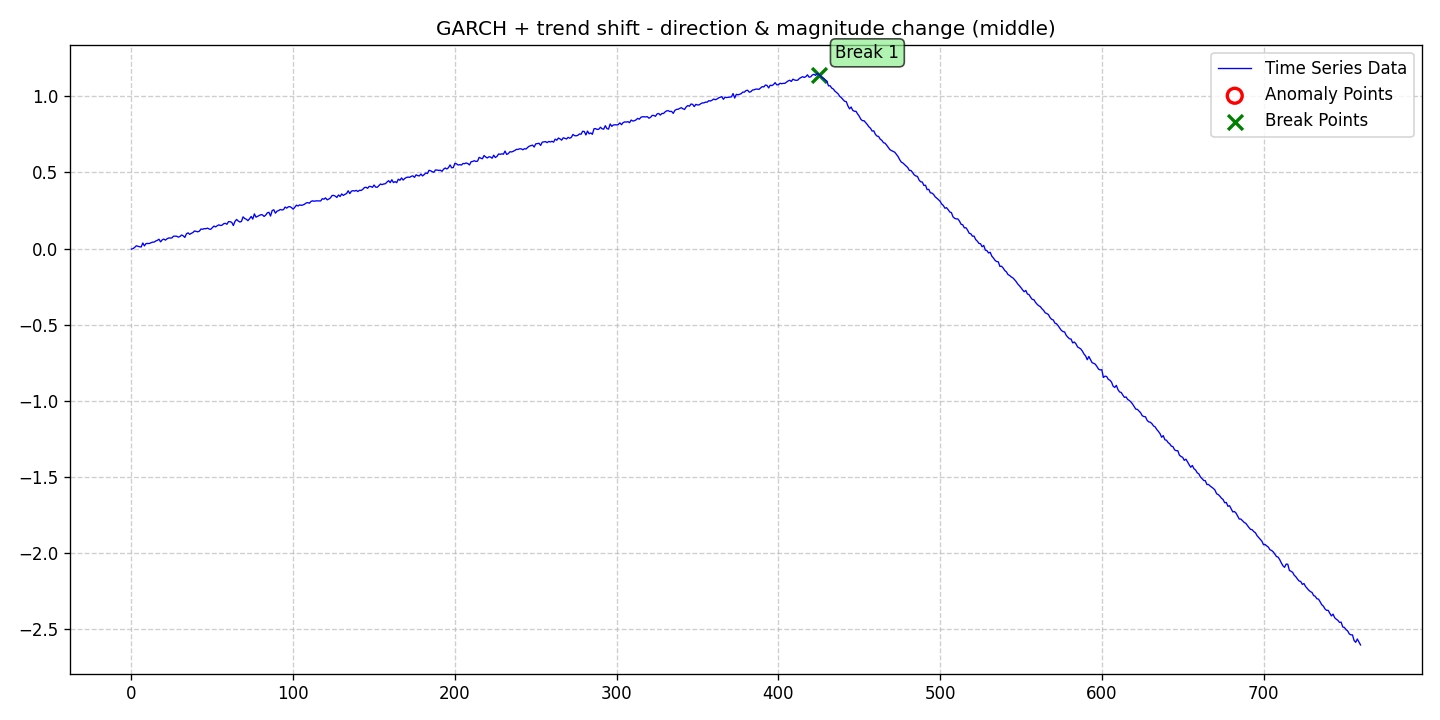

The file beside this chart, header and first rows:
date, data, stationary, det_lin_up, det_lin_down, det_quad, det_cubic, det_exp, det_damped, stoc_trend, volatility, single_seas, multiple_seas, point_anom_single, point_anom_multi, collect_anom, context_anom, mean_shift, var_shift, trend_shift, point_anom_count, point_anom_location, point_anom_point, collect_anom_count
2020-01-01, -0.003704, 0, 0, 0, 0, 0, 0, 0, 0, 1, 0, 0, 0, 0, 0, 0, 0, 0, 1, 0, none, , 0
2020-01-02, -0.0004055, 0, 0, 0, 0, 0, 0, 0, 0, 1, 0, 0, 0, 0, 0, 0, 0, 0, 1, 0, none, , 0
2020-01-03, 0.007766, 0, 0, 0, 0, 0, 0, 0, 0, 1, 0, 0, 0, 0, 0, 0, 0, 0, 1, 0, none, , 0
2020-01-04, 0.01801, 0, 0, 0, 0, 0, 0, 0, 0, 1, 0, 0, 0, 0, 0, 0, 0, 0, 1, 0, none, , 0
2020-01-05, 0.01457, 0, 0, 0, 0, 0, 0, 0, 0, 1, 0, 0, 0, 0, 0, 0, 0, 0, 1, 0, none, , 0
2020-01-06, 0.01179, 0, 0, 0, 0, 0, 0, 0, 0, 1, 0, 0, 0, 0, 0, 0, 0, 0, 1, 0, none, , 0
2020-01-07, 0.009945, 0, 0, 0, 0, 0, 0, 0, 0, 1, 0, 0, 0, 0, 0, 0, 0, 0, 1, 0, none, , 0
2020-01-08, 0.0365, 0, 0, 0, 0, 0, 0, 0, 0, 1, 0, 0, 0, 0, 0, 0, 0, 0, 1, 0, none, , 0
2020-01-09, 0.01721, 0, 0, 0, 0, 0, 0, 0, 0, 1, 0, 0, 0, 0, 0, 0, 0, 0, 1, 0, none, , 0
2020-01-10, 0.03262, 0, 0, 0, 0, 0, 0, 0, 0, 1, 0, 0, 0, 0, 0, 0, 0, 0, 1, 0, none, , 0
2020-01-11, 0.03328, 0, 0, 0, 0, 0, 0, 0, 0, 1, 0, 0, 0, 0, 0, 0, 0, 0, 1, 0, none, , 0
2020-01-12, 0.03303, 0, 0, 0, 0, 0, 0, 0, 0, 1, 0, 0, 0, 0, 0, 0, 0, 0, 1, 0, none, , 0
2020-01-13, 0.0378, 0, 0, 0, 0, 0, 0, 0, 0, 1, 0, 0, 0, 0, 0, 0, 0, 0, 1, 0, none, , 0
2020-01-14, 0.0421, 0, 0, 0, 0, 0, 0, 0, 0, 1, 0, 0, 0, 0, 0, 0, 0, 0, 1, 0, none, , 0
2020-01-15, 0.04213, 0, 0, 0, 0, 0, 0, 0, 0, 1, 0, 0, 0, 0, 0, 0, 0, 0, 1, 0, none, , 0
2020-01-16, 0.04938, 0, 0, 0, 0, 0, 0, 0, 0, 1, 0, 0, 0, 0, 0, 0, 0, 0, 1, 0, none, , 0
2020-01-17, 0.05377, 0, 0, 0, 0, 0, 0, 0, 0, 1, 0, 0, 0, 0, 0, 0, 0, 0, 1, 0, none, , 0
2020-01-18, 0.06122, 0, 0, 0, 0, 0, 0, 0, 0, 1, 0, 0, 0, 0, 0, 0, 0, 0, 1, 0, none, , 0
2020-01-19, 0.04391, 0, 0, 0, 0, 0, 0, 0, 0, 1, 0, 0, 0, 0, 0, 0, 0, 0, 1, 0, none, , 0
2020-01-20, 0.05681, 0, 0, 0, 0, 0, 0, 0, 0, 1, 0, 0, 0, 0, 0, 0, 0, 0, 1, 0, none, , 0
2020-01-21, 0.06225, 0, 0, 0, 0, 0, 0, 0, 0, 1, 0, 0, 0, 0, 0, 0, 0, 0, 1, 0, none, , 0
2020-01-22, 0.05518, 0, 0, 0, 0, 0, 0, 0, 0, 1, 0, 0, 0, 0, 0, 0, 0, 0, 1, 0, none, , 0
2020-01-23, 0.06408, 0, 0, 0, 0, 0, 0, 0, 0, 1, 0, 0, 0, 0, 0, 0, 0, 0, 1, 0, none, , 0
2020-01-24, 0.06938, 0, 0, 0, 0, 0, 0, 0, 0, 1, 0, 0, 0, 0, 0, 0, 0, 0, 1, 0, none, , 0
2020-01-25, 0.06869, 0, 0, 0, 0, 0, 0, 0, 0, 1, 0, 0, 0, 0, 0, 0, 0, 0, 1, 0, none, , 0
2020-01-26, 0.06972, 0, 0, 0, 0, 0, 0, 0, 0, 1, 0, 0, 0, 0, 0, 0, 0, 0, 1, 0, none, , 0
2020-01-27, 0.08112, 0, 0, 0, 0, 0, 0, 0, 0, 1, 0, 0, 0, 0, 0, 0, 0, 0, 1, 0, none, , 0
2020-01-28, 0.08128, 0, 0, 0, 0, 0, 0, 0, 0, 1, 0, 0, 0, 0, 0, 0, 0, 0, 1, 0, none, , 0
2020-01-29, 0.0807, 0, 0, 0, 0, 0, 0, 0, 0, 1, 0, 0, 0, 0, 0, 0, 0, 0, 1, 0, none, , 0
2020-01-30, 0.07457, 0, 0, 0, 0, 0, 0, 0, 0, 1, 0, 0, 0, 0, 0, 0, 0, 0, 1, 0, none, , 0
2020-01-31, 0.07945, 0, 0, 0, 0, 0, 0, 0, 0, 1, 0, 0, 0, 0, 0, 0, 0, 0, 1, 0, none, , 0
2020-02-01, 0.08882, 0, 0, 0, 0, 0, 0, 0, 0, 1, 0, 0, 0, 0, 0, 0, 0, 0, 1, 0, none, , 0
2020-02-02, 0.08343, 0, 0, 0, 0, 0, 0, 0, 0, 1, 0, 0, 0, 0, 0, 0, 0, 0, 1, 0, none, , 0
2020-02-03, 0.07303, 0, 0, 0, 0, 0, 0, 0, 0, 1, 0, 0, 0, 0, 0, 0, 0, 0, 1, 0, none, , 0
2020-02-04, 0.09709, 0, 0, 0, 0, 0, 0, 0, 0, 1, 0, 0, 0, 0, 0, 0, 0, 0, 1, 0, none, , 0
2020-02-05, 0.1028, 0, 0, 0, 0, 0, 0, 0, 0, 1, 0, 0, 0, 0, 0, 0, 0, 0, 1, 0, none, , 0
2020-02-06, 0.09312, 0, 0, 0, 0, 0, 0, 0, 0, 1, 0, 0, 0, 0, 0, 0, 0, 0, 1, 0, none, , 0
2020-02-07, 0.0998, 0, 0, 0, 0, 0, 0, 0, 0, 1, 0, 0, 0, 0, 0, 0, 0, 0, 1, 0, none, , 0
2020-02-08, 0.1051, 0, 0, 0, 0, 0, 0, 0, 0, 1, 0, 0, 0, 0, 0, 0, 0, 0, 1, 0, none, , 0
2020-02-09, 0.1154, 0, 0, 0, 0, 0, 0, 0, 0, 1, 0, 0, 0, 0, 0, 0, 0, 0, 1, 0, none, , 0
2020-02-10, 0.1129, 0, 0, 0, 0, 0, 0, 0, 0, 1, 0, 0, 0, 0, 0, 0, 0, 0, 1, 0, none, , 0
2020-02-11, 0.1097, 0, 0, 0, 0, 0, 0, 0, 0, 1, 0, 0, 0, 0, 0, 0, 0, 0, 1, 0, none, , 0
2020-02-12, 0.1142, 0, 0, 0, 0, 0, 0, 0, 0, 1, 0, 0, 0, 0, 0, 0, 0, 0, 1, 0, none, , 0
2020-02-13, 0.1284, 0, 0, 0, 0, 0, 0, 0, 0, 1, 0, 0, 0, 0, 0, 0, 0, 0, 1, 0, none, , 0
2020-02-14, 0.1264, 0, 0, 0, 0, 0, 0, 0, 0, 1, 0, 0, 0, 0, 0, 0, 0, 0, 1, 0, none, , 0
2020-02-15, 0.1308, 0, 0, 0, 0, 0, 0, 0, 0, 1, 0, 0, 0, 0, 0, 0, 0, 0, 1, 0, none, , 0
2020-02-16, 0.1299, 0, 0, 0, 0, 0, 0, 0, 0, 1, 0, 0, 0, 0, 0, 0, 0, 0, 1, 0, none, , 0
2020-02-17, 0.1339, 0, 0, 0, 0, 0, 0, 0, 0, 1, 0, 0, 0, 0, 0, 0, 0, 0, 1, 0, none, , 0
2020-02-18, 0.1282, 0, 0, 0, 0, 0, 0, 0, 0, 1, 0, 0, 0, 0, 0, 0, 0, 0, 1, 0, none, , 0
2020-02-19, 0.1261, 0, 0, 0, 0, 0, 0, 0, 0, 1, 0, 0, 0, 0, 0, 0, 0, 0, 1, 0, none, , 0
2020-02-20, 0.1372, 0, 0, 0, 0, 0, 0, 0, 0, 1, 0, 0, 0, 0, 0, 0, 0, 0, 1, 0, none, , 0
2020-02-21, 0.1476, 0, 0, 0, 0, 0, 0, 0, 0, 1, 0, 0, 0, 0, 0, 0, 0, 0, 1, 0, none, , 0
2020-02-22, 0.142, 0, 0, 0, 0, 0, 0, 0, 0, 1, 0, 0, 0, 0, 0, 0, 0, 0, 1, 0, none, , 0
2020-02-23, 0.1494, 0, 0, 0, 0, 0, 0, 0, 0, 1, 0, 0, 0, 0, 0, 0, 0, 0, 1, 0, none, , 0
2020-02-24, 0.1556, 0, 0, 0, 0, 0, 0, 0, 0, 1, 0, 0, 0, 0, 0, 0, 0, 0, 1, 0, none, , 0
2020-02-25, 0.1513, 0, 0, 0, 0, 0, 0, 0, 0, 1, 0, 0, 0, 0, 0, 0, 0, 0, 1, 0, none, , 0
2020-02-26, 0.1533, 0, 0, 0, 0, 0, 0, 0, 0, 1, 0, 0, 0, 0, 0, 0, 0, 0, 1, 0, none, , 0
2020-02-27, 0.1627, 0, 0, 0, 0, 0, 0, 0, 0, 1, 0, 0, 0, 0, 0, 0, 0, 0, 1, 0, none, , 0
2020-02-28, 0.1657, 0, 0, 0, 0, 0, 0, 0, 0, 1, 0, 0, 0, 0, 0, 0, 0, 0, 1, 0, none, , 0
2020-02-29, 0.1592, 0, 0, 0, 0, 0, 0, 0, 0, 1, 0, 0, 0, 0, 0, 0, 0, 0, 1, 0, none, , 0
... 701 more rows
